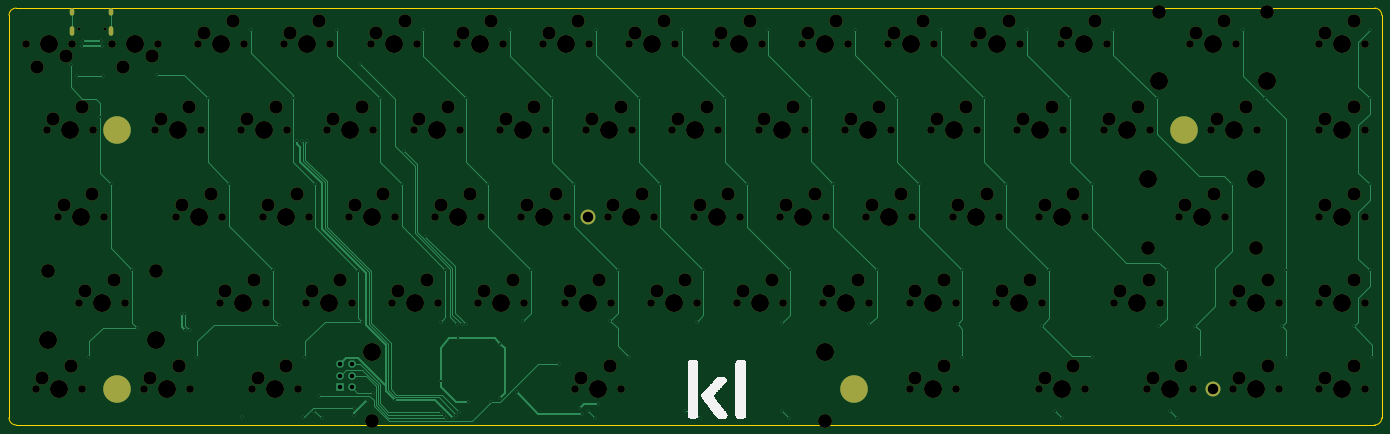
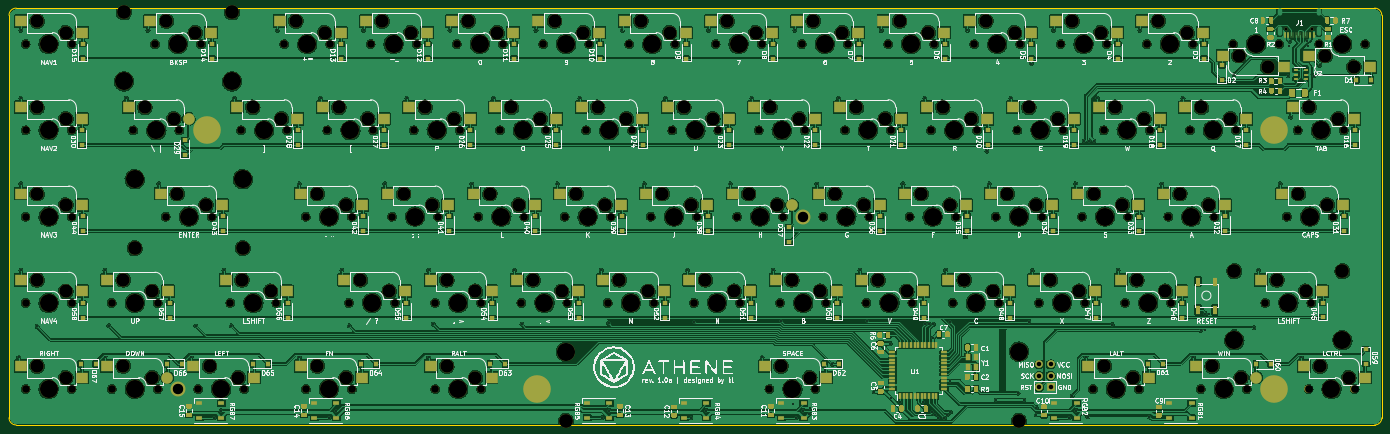
Circuit board: 9 layer files. Board 303.2 x 92.1 mm.
- bottom_copper: athene-pcb-B_Cu.gbr (999465 bytes)
- bottom_mask: athene-pcb-B_Mask.gbr (40183 bytes)
- bottom_silk: athene-pcb-B_SilkS.gbr (242489 bytes)
- outline: athene-pcb-Edge_Cuts.gbr (1024 bytes)
- top_copper: athene-pcb-F_Cu.gbr (20689 bytes)
- top_mask: athene-pcb-F_Mask.gbr (12564 bytes)
- top_silk: athene-pcb-F_SilkS.gbr (25100 bytes)
- drill: athene-pcb-NPTH.drl (4902 bytes)
- drill: athene-pcb-PTH.drl (2718 bytes)

=== bottom_copper: athene-pcb-B_Cu.gbr (999465 bytes, source omitted) ===
=== bottom_mask: athene-pcb-B_Mask.gbr (40183 bytes, source omitted) ===
=== bottom_silk: athene-pcb-B_SilkS.gbr (242489 bytes, source omitted) ===
=== outline: athene-pcb-Edge_Cuts.gbr ===
%TF.GenerationSoftware,KiCad,Pcbnew,(5.99.0-2809-gaceed2b0a4)*%
%TF.CreationDate,2020-08-26T23:20:53-04:00*%
%TF.ProjectId,athene-pcb,61746865-6e65-42d7-9063-622e6b696361,rev?*%
%TF.SameCoordinates,Original*%
%TF.FileFunction,Profile,NP*%
%FSLAX46Y46*%
G04 Gerber Fmt 4.6, Leading zero omitted, Abs format (unit mm)*
G04 Created by KiCad (PCBNEW (5.99.0-2809-gaceed2b0a4)) date 2020-08-26 23:20:53*
%MOMM*%
%LPD*%
G01*
G04 APERTURE LIST*
%TA.AperFunction,Profile*%
%ADD10C,0.100000*%
%TD*%
G04 APERTURE END LIST*
D10*
X16668750Y-107950000D02*
G75*
G03*
X18256250Y-109537500I1587500J0D01*
G01*
X318293750Y-109537500D02*
G75*
G03*
X319881250Y-107950000I0J1587500D01*
G01*
X318293750Y-109537500D02*
X18256250Y-109537500D01*
X16668750Y-19050000D02*
G75*
G02*
X18256250Y-17462500I1587500J0D01*
G01*
X318293750Y-17462500D02*
G75*
G02*
X319881250Y-19050000I0J-1587500D01*
G01*
X319881250Y-19050000D02*
X319881250Y-107950000D01*
X16668750Y-107950000D02*
X16668750Y-19050000D01*
X18256250Y-17462500D02*
X318293750Y-17462500D01*
M02*

=== top_copper: athene-pcb-F_Cu.gbr (20689 bytes, source omitted) ===
=== top_mask: athene-pcb-F_Mask.gbr (12564 bytes, source omitted) ===
=== top_silk: athene-pcb-F_SilkS.gbr (25100 bytes, source omitted) ===
=== drill: athene-pcb-NPTH.drl (4902 bytes, source omitted) ===
=== drill: athene-pcb-PTH.drl ===
M48
; DRILL file {KiCad (5.99.0-2809-gaceed2b0a4)} date 08/26/20 23:21:36
; FORMAT={-:-/ absolute / inch / decimal}
; #@! TF.CreationDate,2020-08-26T23:21:36-04:00
; #@! TF.GenerationSoftware,Kicad,Pcbnew,(5.99.0-2809-gaceed2b0a4)
; #@! TF.FileFunction,Plated,1,2,PTH
FMAT,2
INCH
T1C0.0157
T2C0.0236
T3C0.0394
T4C0.0906
T5C0.0984
%
G90
G05
T1
X1.1969Y-1.185
X1.245Y-1.275
X1.295Y-1.02
X1.3031Y-0.9764
X1.355Y-3.725
X1.45Y-1.635
X1.4567Y-0.975
X1.465Y-1.02
X1.475Y-1.275
X1.54Y-2.215
X1.73Y-2.965
X1.77Y-3.465
X1.94Y-1.265
X2.1585Y-3.345
X2.19Y-3.345
X2.19Y-3.49
X2.23Y-3.49
X2.295Y-3.725
X2.385Y-1.47
X2.57Y-2.215
X2.68Y-4.24
X2.76Y-0.88
X2.95Y-2.965
X3.0Y-3.44
X3.13Y-1.47
X3.16Y-1.845
X3.2Y-1.845
X3.215Y-4.2397
X3.23Y-3.725
X3.245Y-1.845
X3.3125Y-4.1875
X3.3198Y-2.215
X3.35Y-4.06
X3.375Y-4.25
X3.51Y-0.88
X3.66Y-4.1607
X3.66Y-4.225
X3.695Y-2.97
X3.705Y-1.17
X3.725Y-3.415
X3.77Y-4.095
X3.82Y-4.0354
X3.8824Y-1.47
X4.0094Y-4.0976
X4.07Y-2.215
X4.09Y-1.93
X4.26Y-0.88
X4.275Y-2.675
X4.41Y-3.415
X4.41Y-3.9306
X4.41Y-4.2
X4.435Y-4.225
X4.45Y-2.965
X4.46Y-4.25
X4.515Y-4.255
X4.545Y-4.225
X4.555Y-3.435
X4.5613Y-3.5587
X4.57Y-4.2
X4.595Y-3.435
X4.63Y-1.47
X4.63Y-3.435
X4.65Y-4.115
X4.82Y-2.215
X4.845Y-4.115
X4.924Y-4.079
X4.93Y-3.605
X5.01Y-0.88
X5.07Y-4.025
X5.13Y-3.405
X5.195Y-2.965
X5.38Y-1.47
X5.435Y-3.785
X5.57Y-2.215
X5.625Y-4.1629
X5.6375Y-4.215
X5.6875Y-4.1875
X5.75Y-4.25
X5.76Y-0.88
X5.78Y-4.13
X5.885Y-3.405
X5.95Y-2.965
X6.045Y-3.725
X6.135Y-1.47
X6.32Y-2.215
X6.51Y-0.88
X6.5312Y-4.1875
X6.635Y-3.415
X6.665Y-4.25
X6.695Y-2.965
X6.885Y-1.47
X7.07Y-2.215
X7.2592Y-0.8819
X7.375Y-4.1875
X7.38Y-3.425
X7.4375Y-4.25
X7.445Y-2.965
X7.63Y-1.47
X7.825Y-2.215
X8.0112Y-0.88
X8.135Y-3.435
X8.2Y-2.965
X8.38Y-1.47
X8.57Y-2.215
X8.76Y-0.878
X8.905Y-3.435
X8.945Y-2.965
X8.945Y-3.725
X9.135Y-1.47
X9.325Y-2.215
X9.51Y-0.88
X9.635Y-3.45
X9.7Y-2.965
X9.75Y-4.1875
X9.8125Y-4.25
X9.885Y-1.47
X10.07Y-2.215
X10.07Y-3.725
X10.26Y-0.8819
X10.635Y-1.47
X10.66Y-3.45
X10.725Y-2.965
X10.75Y-4.1875
X10.8125Y-4.25
X10.97Y-3.45
X11.01Y-3.725
X11.29Y-2.215
X11.3852Y-0.88
X11.575Y-1.47
X11.725Y-3.45
X11.76Y-2.965
X11.76Y-3.725
X12.35Y-3.455
X12.49Y-0.88
X12.49Y-1.47
X12.49Y-2.215
X12.49Y-2.965
X12.51Y-3.725
T3
X3.535Y-3.785
X3.535Y-3.885
X3.535Y-3.985
X3.635Y-3.785
X3.635Y-3.885
X3.635Y-3.985
T4
X5.6875Y-2.5
X11.125Y-4.0
T2
G00X1.2049Y-0.7131
M15
G01X1.2049Y-0.7367
M16
G05
G00X1.2049Y-0.8678
M15
G01X1.2049Y-0.9111
M16
G05
G00X1.5451Y-0.7131
M15
G01X1.5451Y-0.7367
M16
G05
G00X1.5451Y-0.8678
M15
G01X1.5451Y-0.9111
M16
G05
T5
G00X10.8337Y-1.7502
M15
G01X10.9163Y-1.7502
M16
G05
G00X1.5524Y-4.0
M15
G01X1.6351Y-4.0
M16
G05
G00X7.9587Y-4.0
M15
G01X8.0413Y-4.0
M16
G05
G00X1.5524Y-1.75
M15
G01X1.6351Y-1.75
M16
G05
T0
M30

